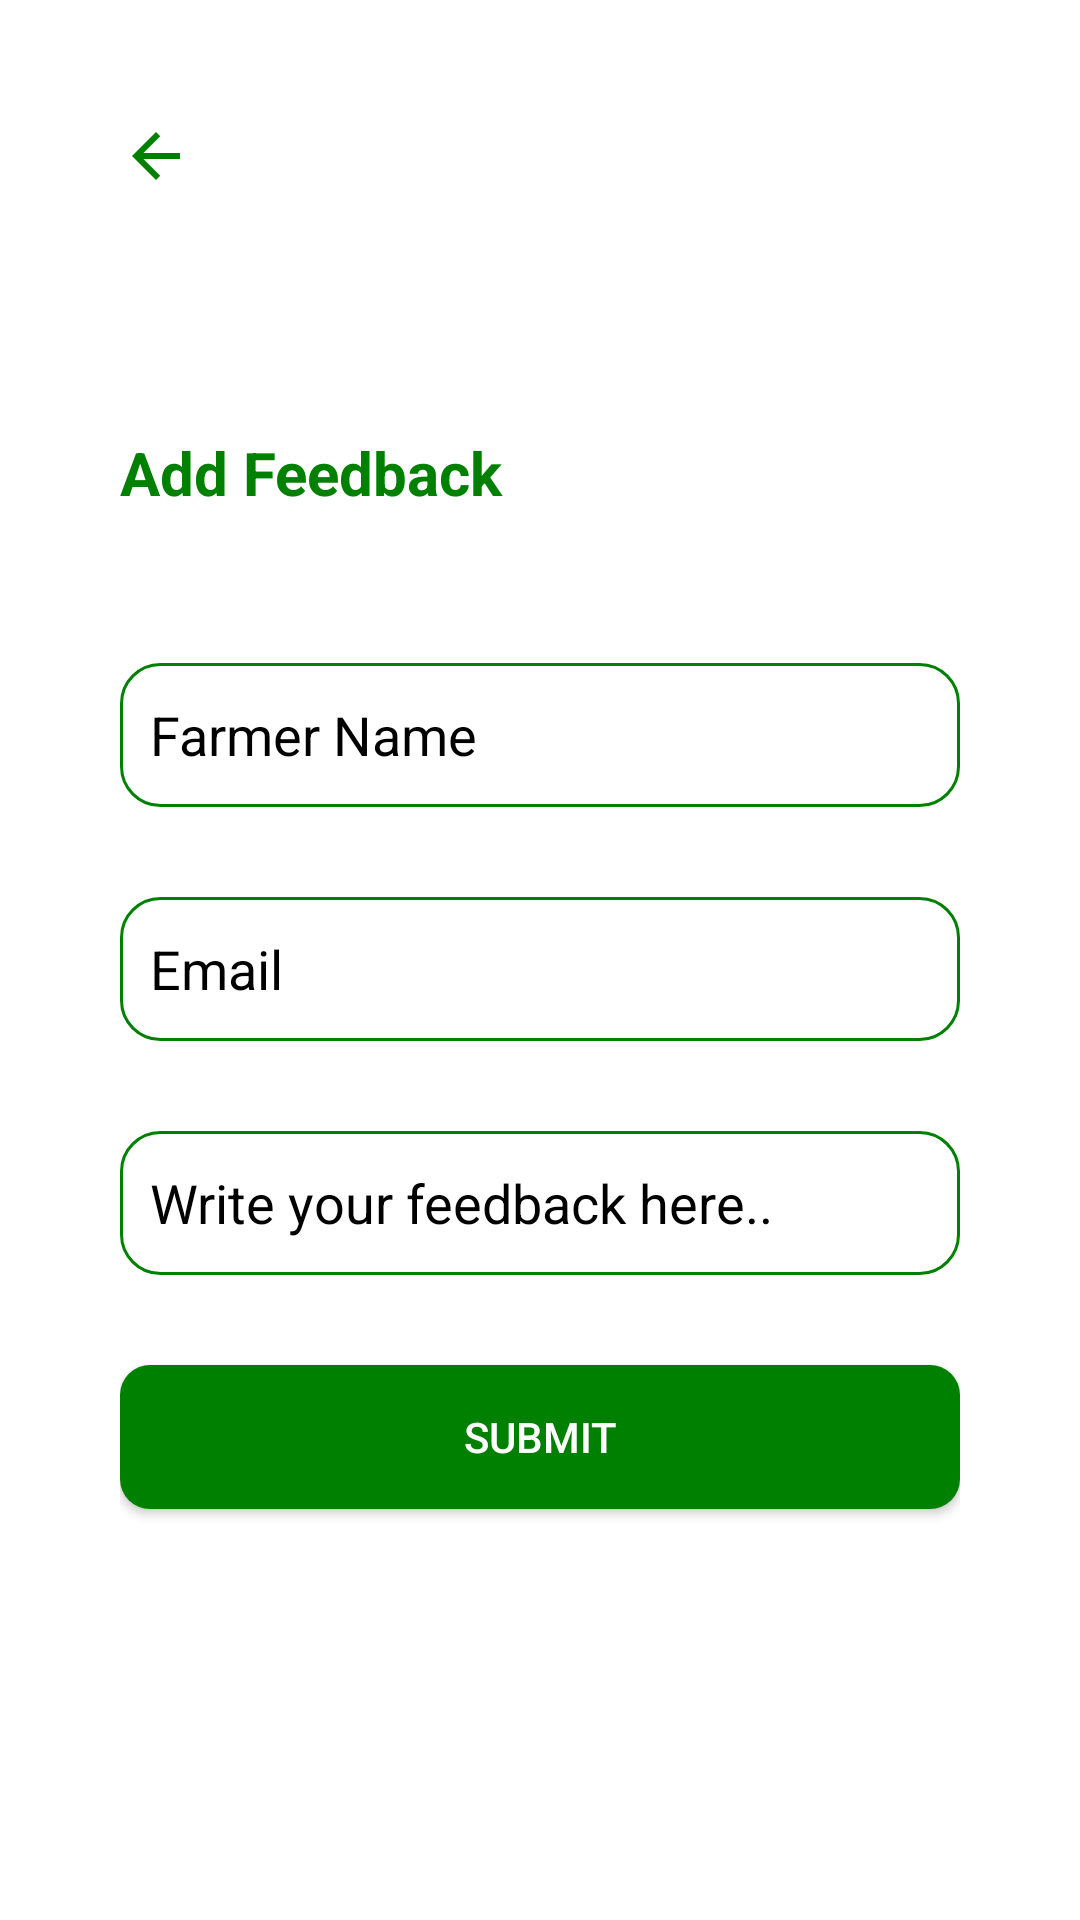

This screen was rendered from an Android layout file. Write that file and the resources it references.
<!-- AndroidManifest.xml: application theme Theme.AgriAI -->
<!-- res/layout/activity_add_feedback.xml -->
<?xml version="1.0" encoding="utf-8"?>
<RelativeLayout xmlns:android="http://schemas.android.com/apk/res/android"
    xmlns:app="http://schemas.android.com/apk/res-auto"
    xmlns:tools="http://schemas.android.com/tools"
    android:layout_width="match_parent"
    android:layout_height="match_parent"
    tools:context=".AddFeedback"
    android:padding="40dp"
    android:background="@color/white">

    <ImageView
        android:id="@+id/imageview"
        android:layout_width="wrap_content"
        android:layout_height="wrap_content"
        android:background="@drawable/baseline_arrow_back_24"/>
    <TextView
        android:layout_width="wrap_content"
        android:layout_height="wrap_content"
        android:text="Add Feedback"
        android:textAlignment="center"
        android:textSize="20dp"
        android:textStyle="bold"
        android:layout_marginTop="80dp"
        android:textColor="@color/Green"
        android:id="@+id/txt1"
        android:layout_below="@+id/imageview"

        />

    <EditText
        android:id="@+id/username"
        android:layout_width="match_parent"
        android:layout_height="48dp"
        android:hint="Farmer Name"
        android:textColor="@color/black"
        android:textColorHint="@color/black"
        android:padding="10dp"
        android:background="@drawable/edittextview"
        android:layout_marginTop="50dp"
        android:layout_below="@+id/txt1"/>

    <EditText
        android:id="@+id/email"
        android:layout_width="match_parent"
        android:layout_height="48dp"
        android:hint="Email"
        android:layout_marginTop="30dp"
        android:layout_below="@+id/username"
        android:textColor="@color/black"
        android:background="@drawable/edittextview"
        android:textColorHint="@color/black"
        android:padding="10dp"/>

    <EditText
        android:id="@+id/feedback"
        android:layout_width="match_parent"
        android:layout_height="48dp"
        android:hint="Write your feedback here.."
        android:layout_marginTop="30dp"
        android:layout_below="@+id/email"
        android:textColor="@color/black"
        android:background="@drawable/edittextview"
        android:textColorHint="@color/black"
        android:padding="10dp"/>

    <androidx.appcompat.widget.AppCompatButton
        android:id="@+id/btnfeedback"
        android:layout_width="match_parent"
        android:layout_height="wrap_content"
        android:text="Submit"
        android:layout_marginTop="30dp"
        android:layout_below="@+id/feedback"
        android:background="@drawable/custombtn"
        android:textColor="@color/white"/>

</RelativeLayout>
<!-- resources referenced by this layout -->
<resources>
  <color name="Green">#008000</color>
  <color name="black">#FF000000</color>
  <color name="white">#FFFFFFFF</color>
  <!-- drawable baseline_arrow_back_24 (drawable) -->
  <vector android:autoMirrored="true" android:height="24dp"
      android:tint="@color/Green" android:viewportHeight="24"
      android:viewportWidth="24" android:width="24dp" xmlns:android="http://schemas.android.com/apk/res/android">
      <path android:fillColor="@color/Green" android:pathData="M20,11H7.83l5.59,-5.59L12,4l-8,8 8,8 1.41,-1.41L7.83,13H20v-2z"/>
  </vector>
  <!-- drawable custombtn (drawable) -->
  <?xml version="1.0" encoding="utf-8"?>
  <shape xmlns:android="http://schemas.android.com/apk/res/android"
      android:shape="rectangle">
  
      <solid android:color="@color/Green" />
      <corners android:radius="10dp" />
  
  </shape>
  <!-- drawable edittextview (drawable) -->
  <?xml version="1.0" encoding="utf-8"?>
  <shape xmlns:android="http://schemas.android.com/apk/res/android"
      android:shape="rectangle">
  
      <solid android:color="@android:color/transparent"/>
      <size android:height="50dp"
          android:width="170dp"/>
      <solid android:color="@color/white"/>
      <corners android:topLeftRadius="55dp"
          android:topRightRadius="55dp"
          android:color="@color/Green"
          />
      <corners android:topLeftRadius="13dp"
          android:bottomLeftRadius="13dp"
          android:topRightRadius="13dp"
          android:bottomRightRadius="13dp"
          android:color="@color/Green"
          />
      <gradient android:startColor="#FFFFFF" android:endColor="#FFFFFF"
          android:angle="270" />
  
      <stroke android:color="@color/Green" android:width="1dp" />
  
  </shape>
  <style name="Theme.AgriAI" parent="Base.Theme.AgriAI" />
  <style name="Base.Theme.AgriAI" parent="Theme.Material3.DayNight.NoActionBar">
          
          
          <item name="android:statusBarColor">@color/white</item>
  
      </style>
</resources>
